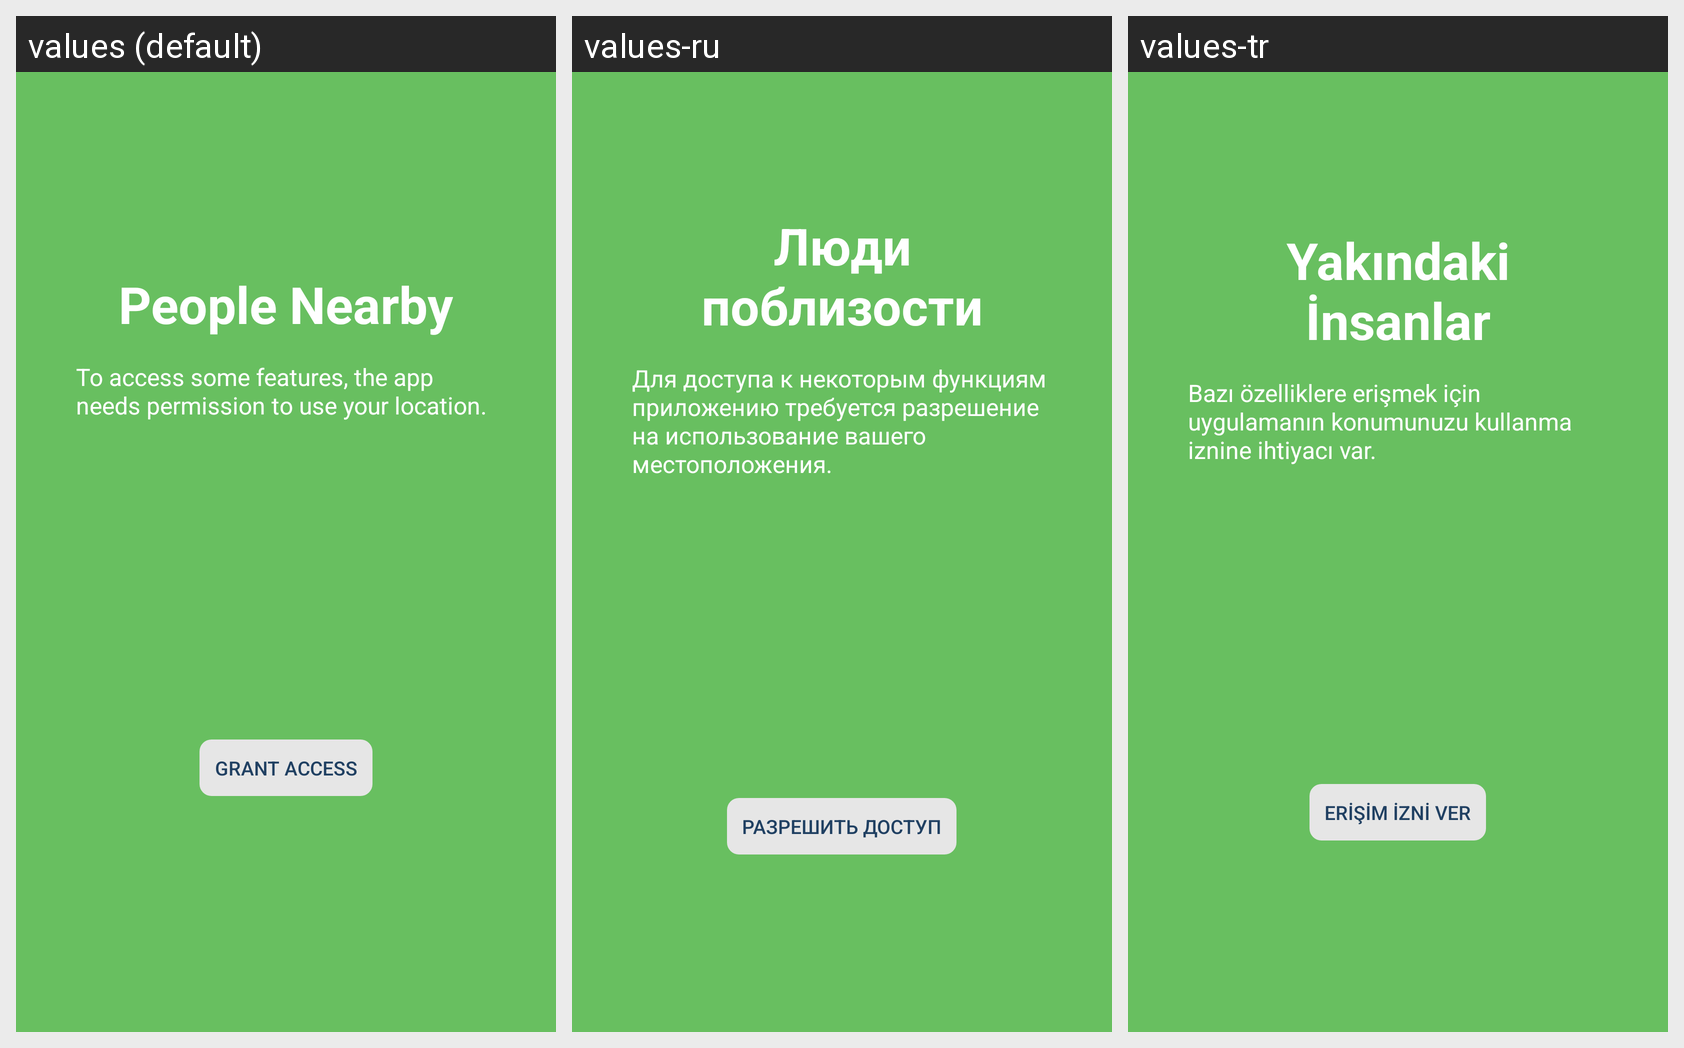

For this localized Android screen grid, give each drawn string resource with its value in every locale shown.
Android screen res/layout/register_screen_4.xml rendered under 3 locales, left to right: values (default), values-ru, values-tr. Device: Nexus 5 (rendered at 1080×1920; each locale shown at half size, 540×960, under a caption strip naming it); theme MyMaterialTheme.
Strings drawn on this screen, with the default value and each locale's value (text and hints the layout hard-codes, and strings that could not be matched under every locale, appear in the picture but are not listed):

register_screen_4_title
  values: People Nearby
  values-ru: Люди поблизости
  values-tr: Yakındaki İnsanlar

register_screen_4_subtitle
  values: To access some features, the app needs permission to use your location.
  values-ru: Для доступа к некоторым функциям приложению требуется разрешение на использование вашего местоположения.
  values-tr: Bazı özelliklere erişmek için uygulamanın konumunuzu kullanma iznine ihtiyacı var.

action_grant_access
  values: Grant access
  values-ru: Разрешить доступ
  values-tr: Erişim izni ver
